Run: headless pygame with SDL's dummy video driver; simulated clock (each Clock.tick advances the game by its frame time, no real sleeping); random seed 0; keys injected as events and as key.get_pressed() state; no mouse input.
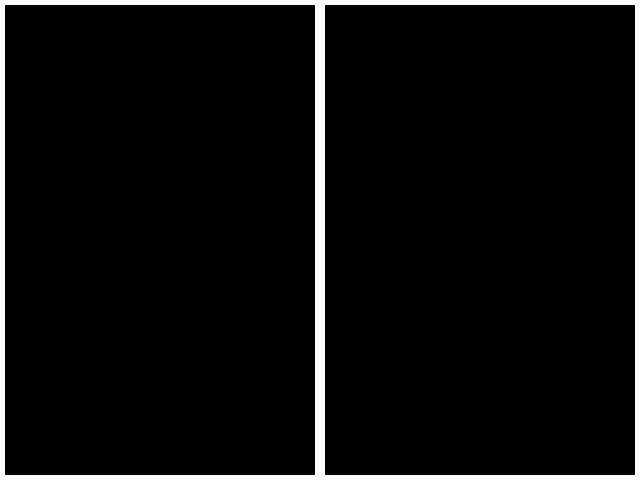
Frame 1 of 4 · flips 1–60 · no input
Frame 2 of 4 · flips 61–180 · tapped SPACE, RETURN · held RIGHT (→), D · screen unchanged from frame 1, image omitted
Frame 3 of 4 · flips 181–300 · held DOWN (↓), S · screen unchanged from frame 2, image omitted
Frame 4 of 4 · flips 301–420 · held LEFT (←), A, UP (↑), W · screen unchanged from frame 3, image omitted

The pygame program that drew these frames:

# SPDX-License-Identifier: GPL-3.0-or-later
#
# Copyright (C) 2020
# Jens Hannemann, Kentucky State University, jens.hannemann@kysu.edu

import sys
import pygame
from pygame.locals import *

WINDOW_WIDTH = 640
WINDOW_HEIGHT = 480

BLACK = (0, 0, 0)
WHITE = (255, 255, 255)

BOUNDARY_THICKNESS = 5

NET_WIDTH = 10

NET = pygame.Rect(WINDOW_WIDTH/2 - NET_WIDTH/2, 0, NET_WIDTH, WINDOW_HEIGHT)

TOP_BOUNDARY = pygame.Rect(0,
                           0,
                           WINDOW_WIDTH,
                           BOUNDARY_THICKNESS)
BOTTOM_BOUNDARY = pygame.Rect(0,
                              WINDOW_HEIGHT - BOUNDARY_THICKNESS,
                              WINDOW_WIDTH,
                              BOUNDARY_THICKNESS)
LEFT_BOUNDARY = pygame.Rect(0,
                            0,
                            BOUNDARY_THICKNESS,
                            WINDOW_HEIGHT)
RIGHT_BOUNDARY = pygame.Rect(WINDOW_WIDTH - BOUNDARY_THICKNESS,
                             0,
                             BOUNDARY_THICKNESS,
                             WINDOW_HEIGHT)

pygame.init()

# set up the window
DISPLAY_SURFACE = pygame.display.set_mode((WINDOW_WIDTH, WINDOW_HEIGHT))
pygame.display.set_caption('Pong')

# main game loop
while True:
    # process events
    for event in pygame.event.get():
        if event.type == QUIT:
            pygame.quit()
            sys.exit()

    # draw scene
    DISPLAY_SURFACE.fill(BLACK)
    for rect in (NET,
                 TOP_BOUNDARY, BOTTOM_BOUNDARY,
                 LEFT_BOUNDARY, RIGHT_BOUNDARY):
        pygame.draw.rect(DISPLAY_SURFACE, WHITE, rect)
    
    pygame.display.update()
